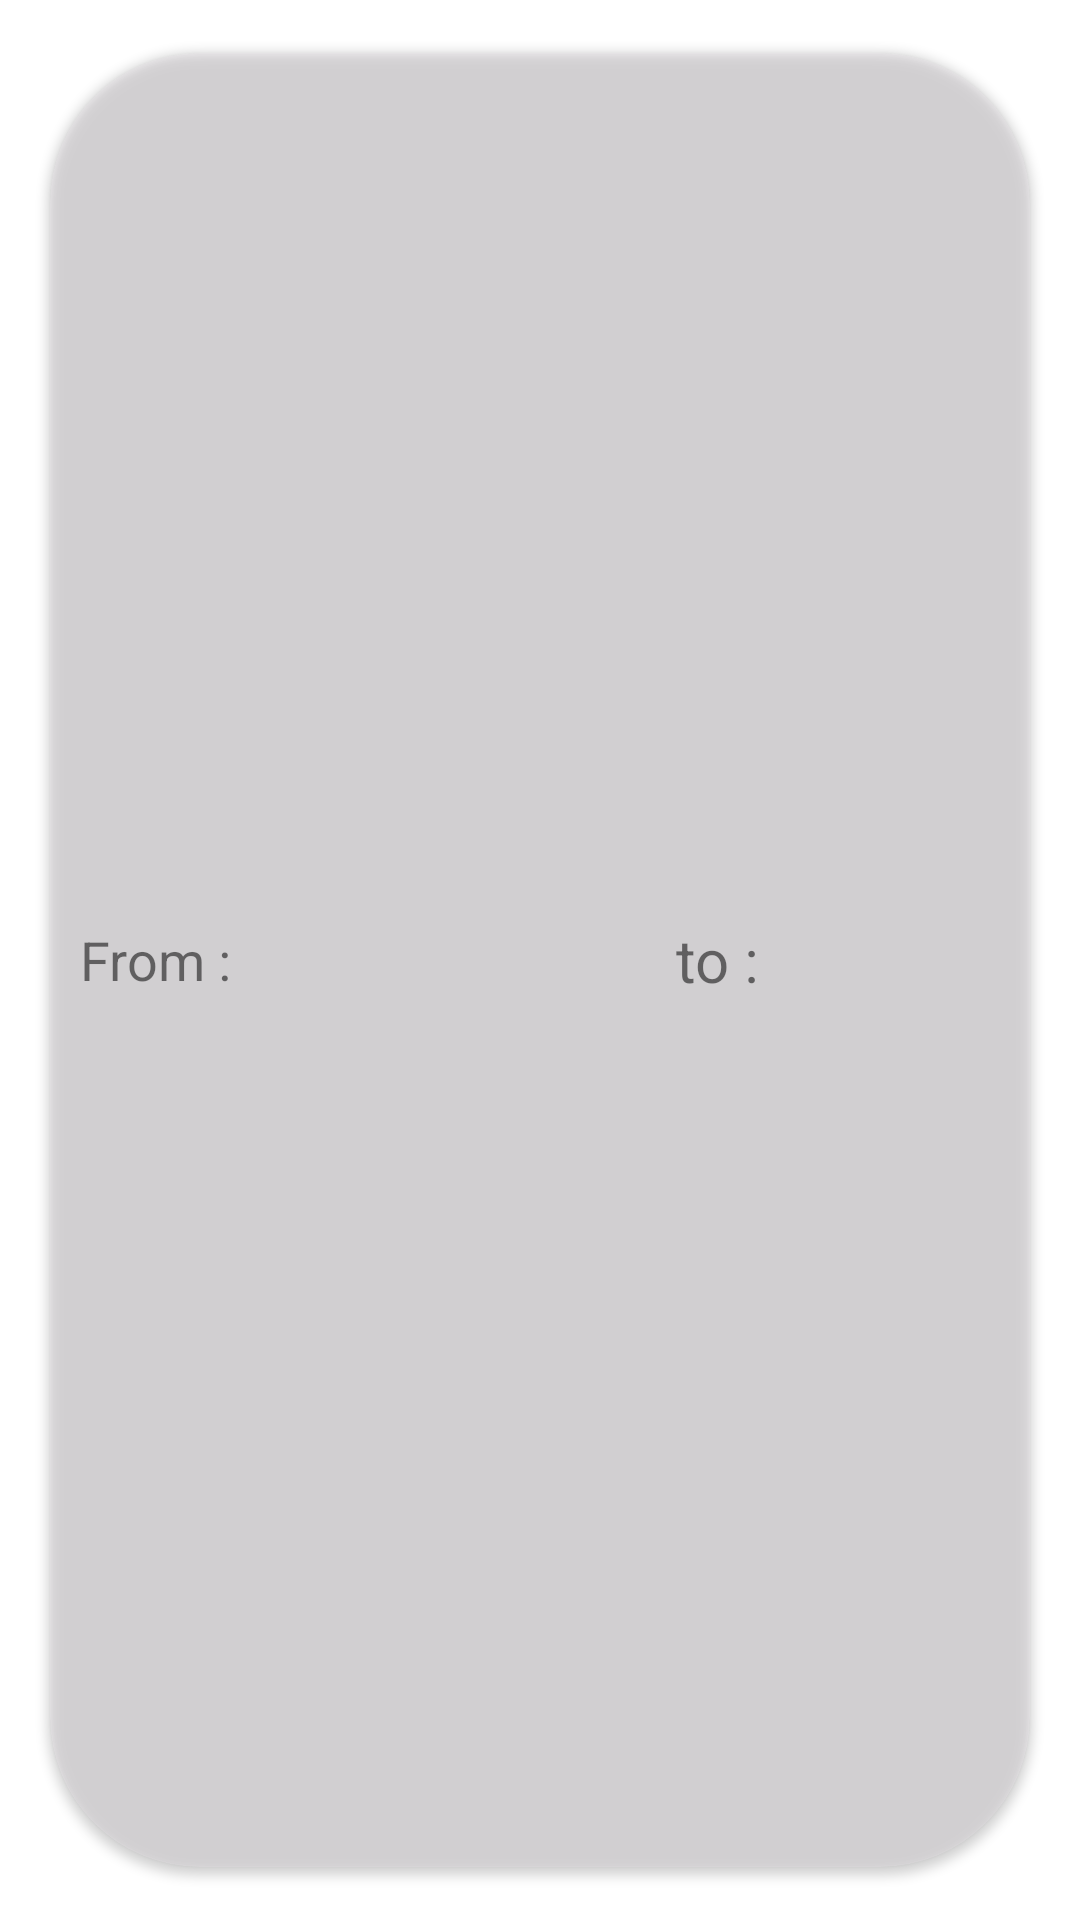

Reconstruct the res/layout file that produces this screen, plus the resources it refers to.
<!-- AndroidManifest.xml: application theme Theme.CUDWeatherApp -->
<!-- res/layout/alert_view.xml -->
<?xml version="1.0" encoding="utf-8"?>
<layout xmlns:android="http://schemas.android.com/apk/res/android"
    xmlns:app="http://schemas.android.com/apk/res-auto"
    xmlns:tools="http://schemas.android.com/tools">

    <androidx.cardview.widget.CardView
        android:layout_width="match_parent"
        android:layout_height="110dp"
        android:layout_gravity="center"
        app:cardBackgroundColor="#3CF1EBF1"
        app:cardCornerRadius="50dp"
        app:cardPreventCornerOverlap="true"
        app:cardUseCompatPadding="true">

        <TextView
            android:id="@+id/textStart"
            android:layout_width="wrap_content"
            android:layout_height="wrap_content"
            android:layout_gravity="center|start"
            android:text="From : "
            android:layout_marginStart="10dp"
            android:textSize="18sp" />
        <TextView
            android:id="@+id/tvStartTime"
            android:layout_width="wrap_content"
            android:layout_height="wrap_content"
            android:layout_gravity="center|start"
            android:layout_marginStart="65dp"
            android:textSize="18sp" />

        <TextView
            android:id="@+id/tvSelectedTime"
            android:layout_width="wrap_content"
            android:layout_height="wrap_content"
            android:layout_gravity="center|top"
            android:layout_marginBottom="20dp"
            android:textSize="20sp" />

        <TextView
            android:id="@+id/tvRepeatition"
            android:layout_width="wrap_content"
            android:layout_height="wrap_content"
            android:layout_gravity="center|bottom"
            android:layout_marginTop="20dp"
            android:textSize="20sp" />
        <TextView
            android:id="@+id/textEnd"
            android:layout_width="wrap_content"
            android:layout_height="wrap_content"
            android:layout_gravity="center|end"
            android:text="to : "
            android:layout_marginEnd="85dp"
            android:textSize="20sp" />
        <TextView
            android:id="@+id/tvEndTime"
            android:layout_width="wrap_content"
            android:layout_height="wrap_content"
            android:layout_gravity="center|end"
            android:layout_marginEnd="10dp"
            android:textSize="18sp" />
    </androidx.cardview.widget.CardView>
</layout>
<!-- resources referenced by this layout -->
<resources>
  <style name="Theme.CUDWeatherApp" parent="Theme.MaterialComponents.DayNight.DarkActionBar">
          
          <item name="colorPrimary">#6280b4</item>
          <item name="colorPrimaryVariant">@color/purple_700</item>
          <item name="colorOnPrimary">@color/white</item>
          
          <item name="colorSecondary">@color/teal_700</item>
          <item name="colorSecondaryVariant">@color/teal_700</item>
          <item name="colorOnSecondary">@color/black</item>
          
          <item name="android:statusBarColor" tools:targetApi="l">?attr/colorPrimaryVariant</item>
          
      </style>
  <!-- not gathered from this repository: default colours our renderer supplied (Android Studio template values) -->
  <color name="purple_700">#FF3700B3</color>
  <color name="teal_700">#FF018786</color>
  <color name="black">#FF000000</color>
  <color name="white">#FFFFFFFF</color>
</resources>
